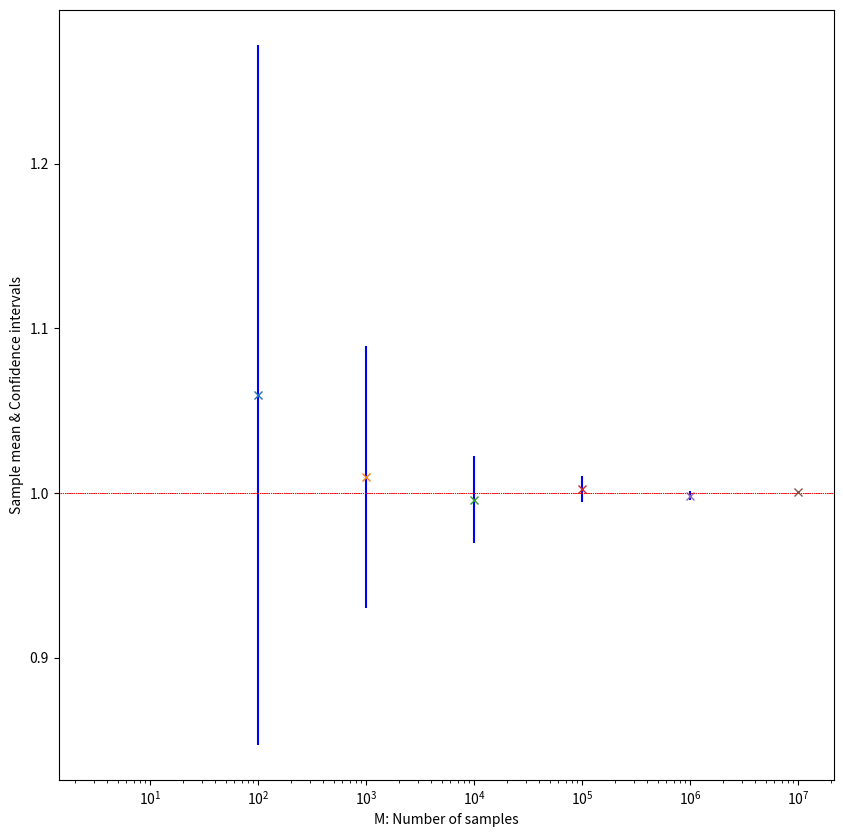
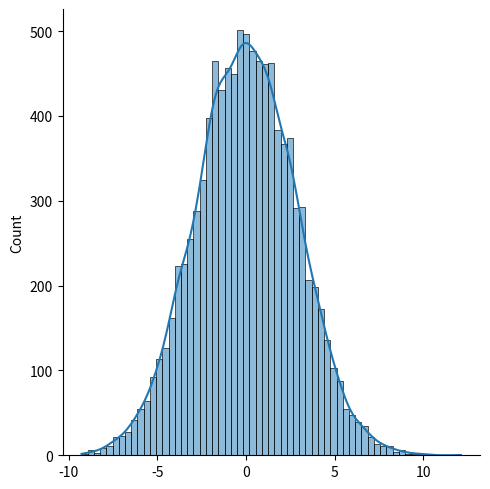

These charts were generated, in order, by the following Python code:
# Chapter 2: Frequency with which conf interval contains exact mean.
#            Exact mean is known to equal 1.

import numpy as np
import numpy.random as random
import matplotlib.pyplot as plt
import seaborn as sns

random.seed(100);             # set random number generator seed
se = np.sqrt(np.exp(1));
 
M=10**4;
Ms = [10**2, 10**3, 10**4, 10**5, 10**6, 10**7];
repeats = [10**2, 10**3, 10**4];
length = len(repeats);
m = np.zeros(length);
s_mean = np.zeros(length);
s_std = np.zeros(length);
hitfreq = np.zeros(length);

for i in range(length):
  reps = repeats[i];
  hits = 0;
  for k in range(reps):
      x = np.exp(random.normal(0,1,M))/se;   # samples
      s_mean = np.mean(x);         # sample mean
      s_std = np.std(x,ddof=1);           # sample standard deviation
      ebar = 1.96*s_std/np.sqrt(M); 
      clower = s_mean-ebar;     # left endpoint of C.I.
      cupper = s_mean+ebar;     # right endpoint of C.I.
      if ((s_mean-ebar<1) and (s_mean+ebar>1)):
        hits = hits+1;          # increment if successful
  hitfreq[i] = hits/reps;  # required frequency 

print('frequencies = '+str(hitfreq))

# Exercise 1 - Intervals and sample means, varying M.
plt.figure(figsize = (10, 10))
for j in range(len(Ms)):
    x = np.exp(random.normal(0,1,Ms[j]))/se;   # samples
    s_mean = np.mean(x);         # sample mean
    s_std = np.std(x,ddof=1);           # sample standard deviation
    ebar = 1.96*s_std/np.sqrt(Ms[j]); 
    clower = s_mean-ebar;     # left endpoint of C.I.
    cupper = s_mean+ebar;     # right endpoint of C.I.
    plt.vlines(x = Ms[j], ymin = clower, ymax = cupper,
           colors = 'blue',
           label = 'vline_multiple - full height')
    plt.plot(Ms[j], s_mean, marker="x")           
    plt.xlabel('M: Number of samples')
    plt.xscale('log')
    plt.ylabel('Sample mean & Confidence intervals')
    plt.axhline(y=1, color='r', linestyle='dotted', linewidth=0.5)

plt.show()

# Exercise 2 - CLT illustration with Z_i = sin(2pi Y_i), Y_i ~ Unif(0,1).
x = np.zeros(10**4);
for j in range(10**4):
    u = np.sin(2*np.pi*random.uniform(0,1,10**4));   # samples
    x[j] = u.sum();

v = x/(np.sqrt(10**4)*1/4) # CLT affirms (Sum Z_i - ME(Z))/(sqrt(M)V(Z)) approaches a rv N ~ N(0,1) 
sns.displot(v,kde=True); # Lets verify it!
plt.show();
